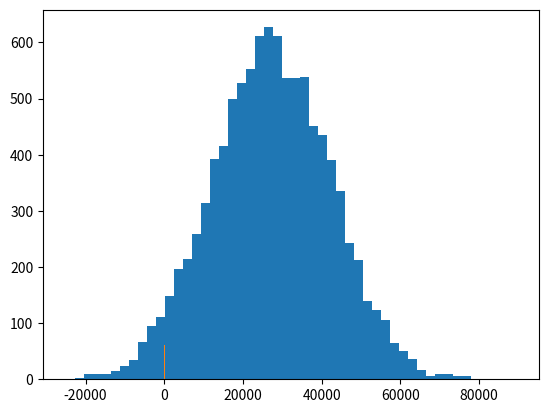

The script that saved this image:
# -*- coding: utf-8 -*-
"""
Udemy Course - Python Basic Stats : 27-May-2019
"""
# Types of Data : Numerical, Categorical, Ordinal
# Numerical : Discrete, Continuous
# Categorical : Yes/No, Male/Female
# Ordinal : Mix of Numerical and Categorical Data
# Mean, Median, and Mode
# Mean   : Average value, Sum of values / Number of samples
# Median : Sort the values and take the value at midpoint. If there are even number of values, take the average of two values in the middle
# Median : Less susceptible to outliers than the mean
# Mode   : Most common value in a dataset with discrete values
# Mean vs. Median

# Create sample income data, centered around 27,000 with a normal distribution and standard deviation of 15,000, with 10,000 data points
# Compute the mean (average) - it should be close to 27,000

# Import required libraries
import numpy as np                                 # Makes calculation of Mean, Median and Mode easy
import matplotlib.pyplot as plt                    # Makes graphs for visualisation
from scipy import stats                            # Used for stats mode function

# Generate random income numbers
# import numpy as np                               # Makes calculation of Mean, Median and Mode easy
incomes = np.random.normal(27000, 15000, 10000)    # Generate random income numbers
len(incomes)                                       # Display count of random income numbers
np.mean(incomes)                                   # Display mean of random income numbers

# Segment the income data into 50 buckets, and plot it as a histogram
# import matplotlib.pyplot as plt                  # Makes graphs for visualisation - Used in beginning of code
plt.hist(incomes, 50)                              # Segments the data into 50 buckets
plt.show()                                         # Display the histogram

# Compute the median
np.median(incomes)                                 # Display the median of random income numbers
# Since we have a normal distribution, Mean and Median and pretty close and near to each other

# Now, we add an outlier
incomes = np.append(incomes, [1000000000])         # Adding outlier to bring skewness in the data 

np.median(incomes)                                 # Display the median of random income numbers with skewness
np.mean(incomes)                                   # Display mean of random income numbers with skewness
# Adding an outlier changes the Mean drastically, where as Median remains almost the same
# Thus, when there are outliers in the data or the data is skewed, Median should be used

# Mode
# Generate sample age data for 500 people
ages = np.random.randint(18, high=90, size=500)    # Generate random age data
ages                                               # Display random age data 

# from scipy import stats                          # Used for stats mode function - Used in the beginning of code
stats.mode(ages)                                   # Display the mode for sample age data

# Exercise: Mean & Median Customer Spend
custspend = np.random.normal(100.0, 20.0, 10000)   # Generate random customer spend numbers
len(custspend)                                     # Display count of random customer spend numbers
np.mean(custspend)                                 # Display mean of random customer spend numbers

# Segment the customer spend data into 50 buckets, and plot it as a histogram
# import matplotlib.pyplot as plt                  # Makes graphs for visualisation - Used in beginning of code
plt.hist(custspend, 50)                              # Segments the data into 50 buckets
plt.show()                                         # Display the histogram

# Compute the median
np.median(custspend)                               # Display the median of random customer spend numbers
# Since we have a normal distribution, Mean and Median and pretty close and near to each other

# Now, we add an outlier
custspend = np.append(custspend, [100000])         # Adding outlier to bring skewness in the data 

np.median(custspend)                               # Display the median of random customer spend numbers with skewness
np.mean(custspend)                                 # Display mean of random customer spend numbers with skewness
# Adding an outlier changes the Mean drastically, where as Median remains almost the same
# Thus, when there are outliers in the data or the data is skewed, Median should be used

## End of Practice ##